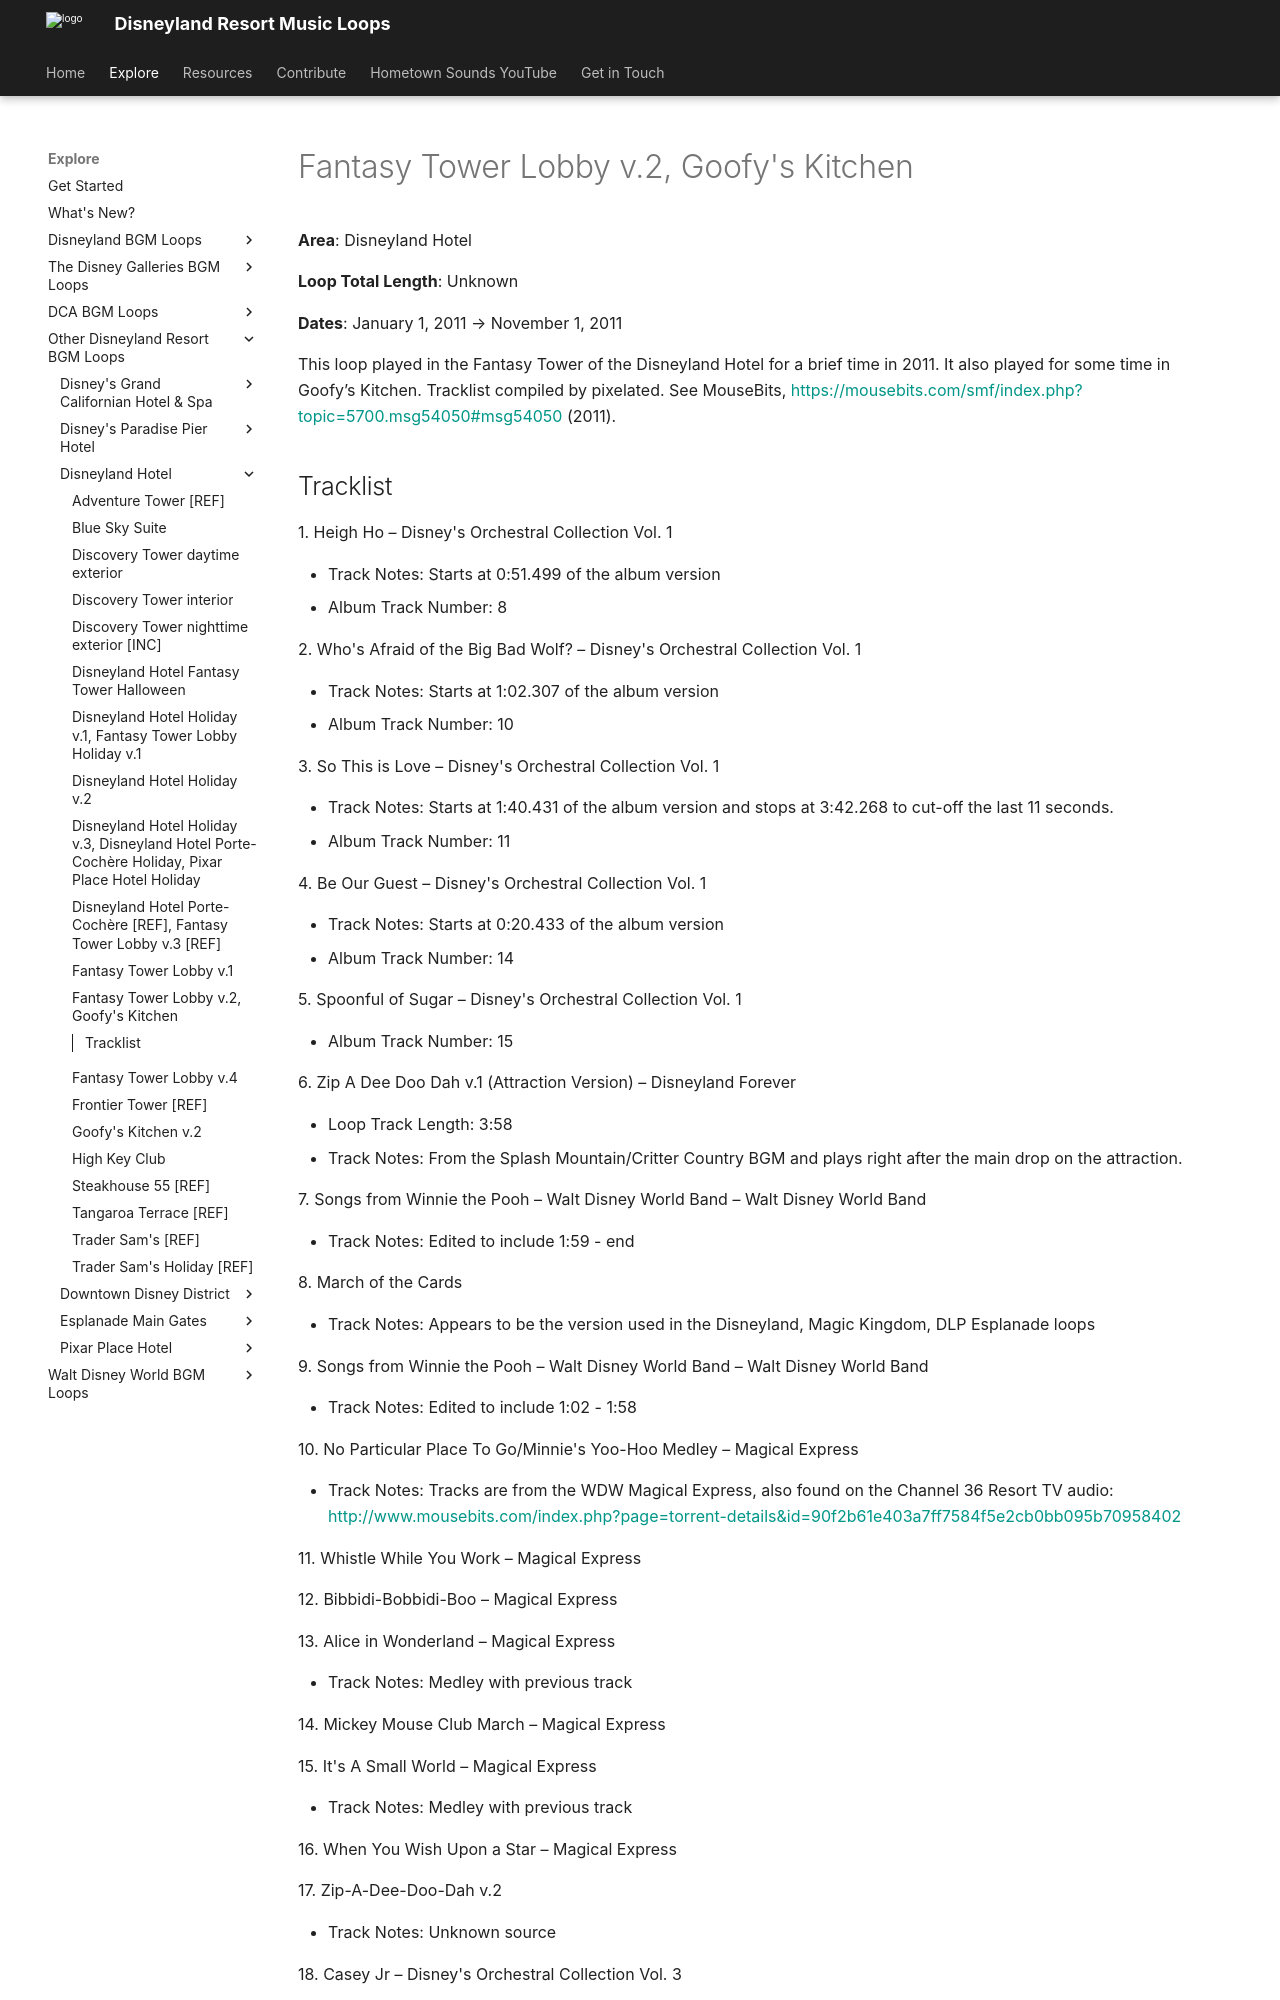

repository: SSrustworthy/DLRML-docs · page: explore/Other/Disneyland Hotel/Fantasy_Tower_Lobby_v_2_Goofy_s_Kitchen/index.html · generator: mkdocs

# Fantasy Tower Lobby v.2, Goofy's Kitchen

**Area**: Disneyland Hotel

**Loop Total Length**: Unknown

**Dates**: January 1, 2011 → November 1, 2011

This loop played in the Fantasy Tower of the Disneyland Hotel for a brief time in 2011. It also played for some time in Goofy’s Kitchen. Tracklist compiled by pixelated. See MouseBits, [https://mousebits.com/smf/index.php?topic=5700.msg54050#msg54050](https://mousebits.com/smf/index.php?topic=5700.msg54050#msg54050) (2011).
